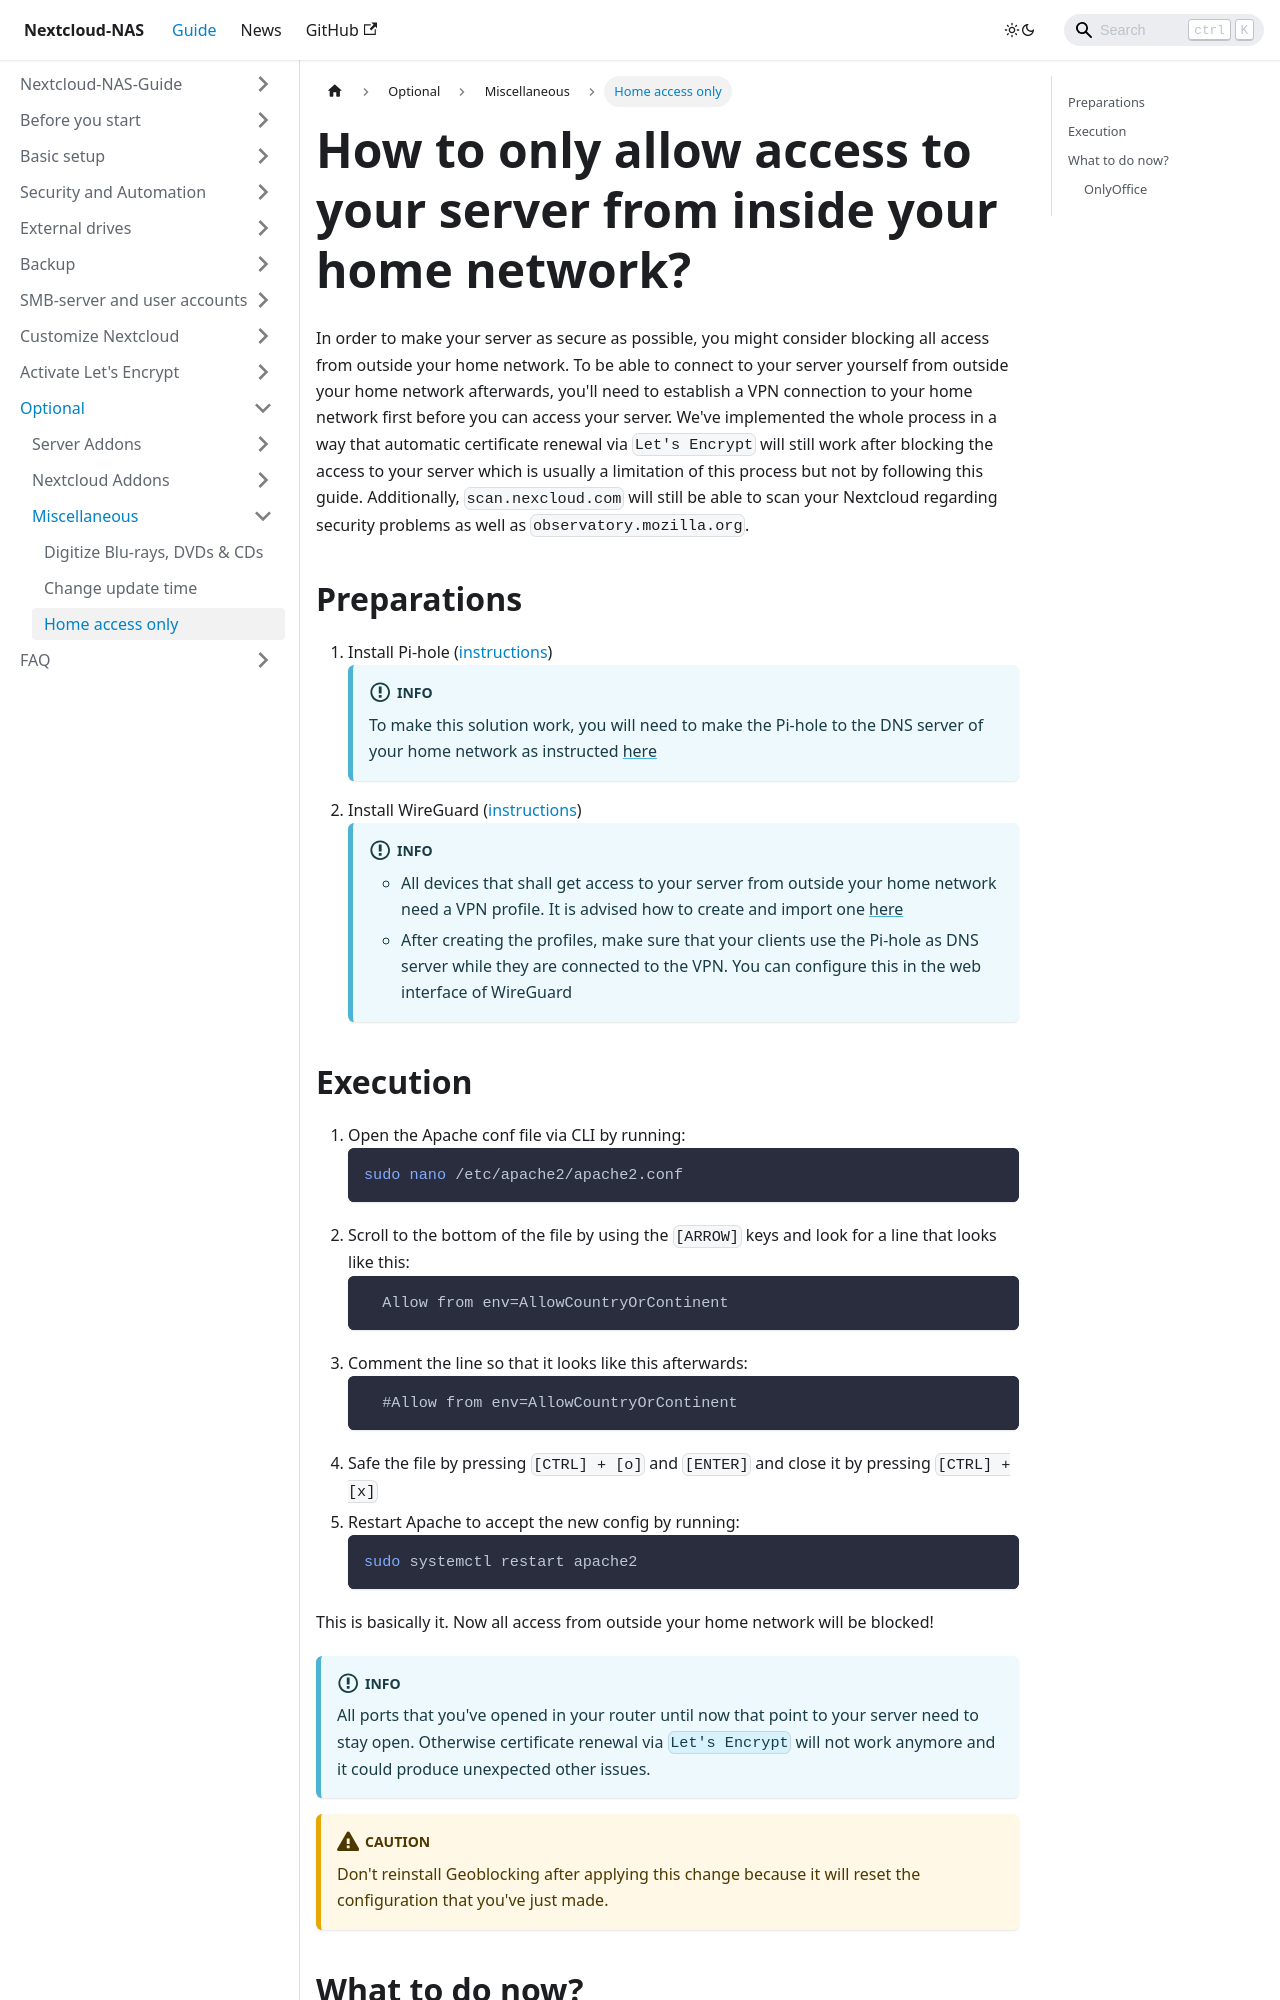

repository: szaimen/Nextcloud-NAS-Guide · page: docs/home-access-only/index.html · generator: docusaurus

---
id: home-access-only
title: How to only allow access to your server from inside your home network?
sidebar_label: Home access only
---
In order to make your server as secure as possible, you might consider blocking all access from outside your home network. To be able to connect to your server yourself from outside your home network afterwards, you'll need to establish a VPN connection to your home network first before you can access your server. We've implemented the whole process in a way that automatic certificate renewal via `Let's Encrypt` will still work after blocking the access to your server which is usually a limitation of this process but not by following this guide. Additionally, `scan.nexcloud.com` will still be able to scan your Nextcloud regarding security problems as well as `observatory.mozilla.org`.

## Preparations
1. Install Pi-hole ([instructions](./pi-hole))
    :::info
    To make this solution work, you will need to make the Pi-hole to the DNS server of your home network as instructed [here](./pi-hole#what-to-do-now)
    :::
1. Install WireGuard ([instructions](./wireguard))
    :::info
    - All devices that shall get access to your server from outside your home network need a VPN profile. It is advised how to create and import one [here](./wireguard#what-to-do-now)
    - After creating the profiles, make sure that your clients use the Pi-hole as DNS server while they are connected to the VPN. You can configure this in the web interface of WireGuard
    :::
